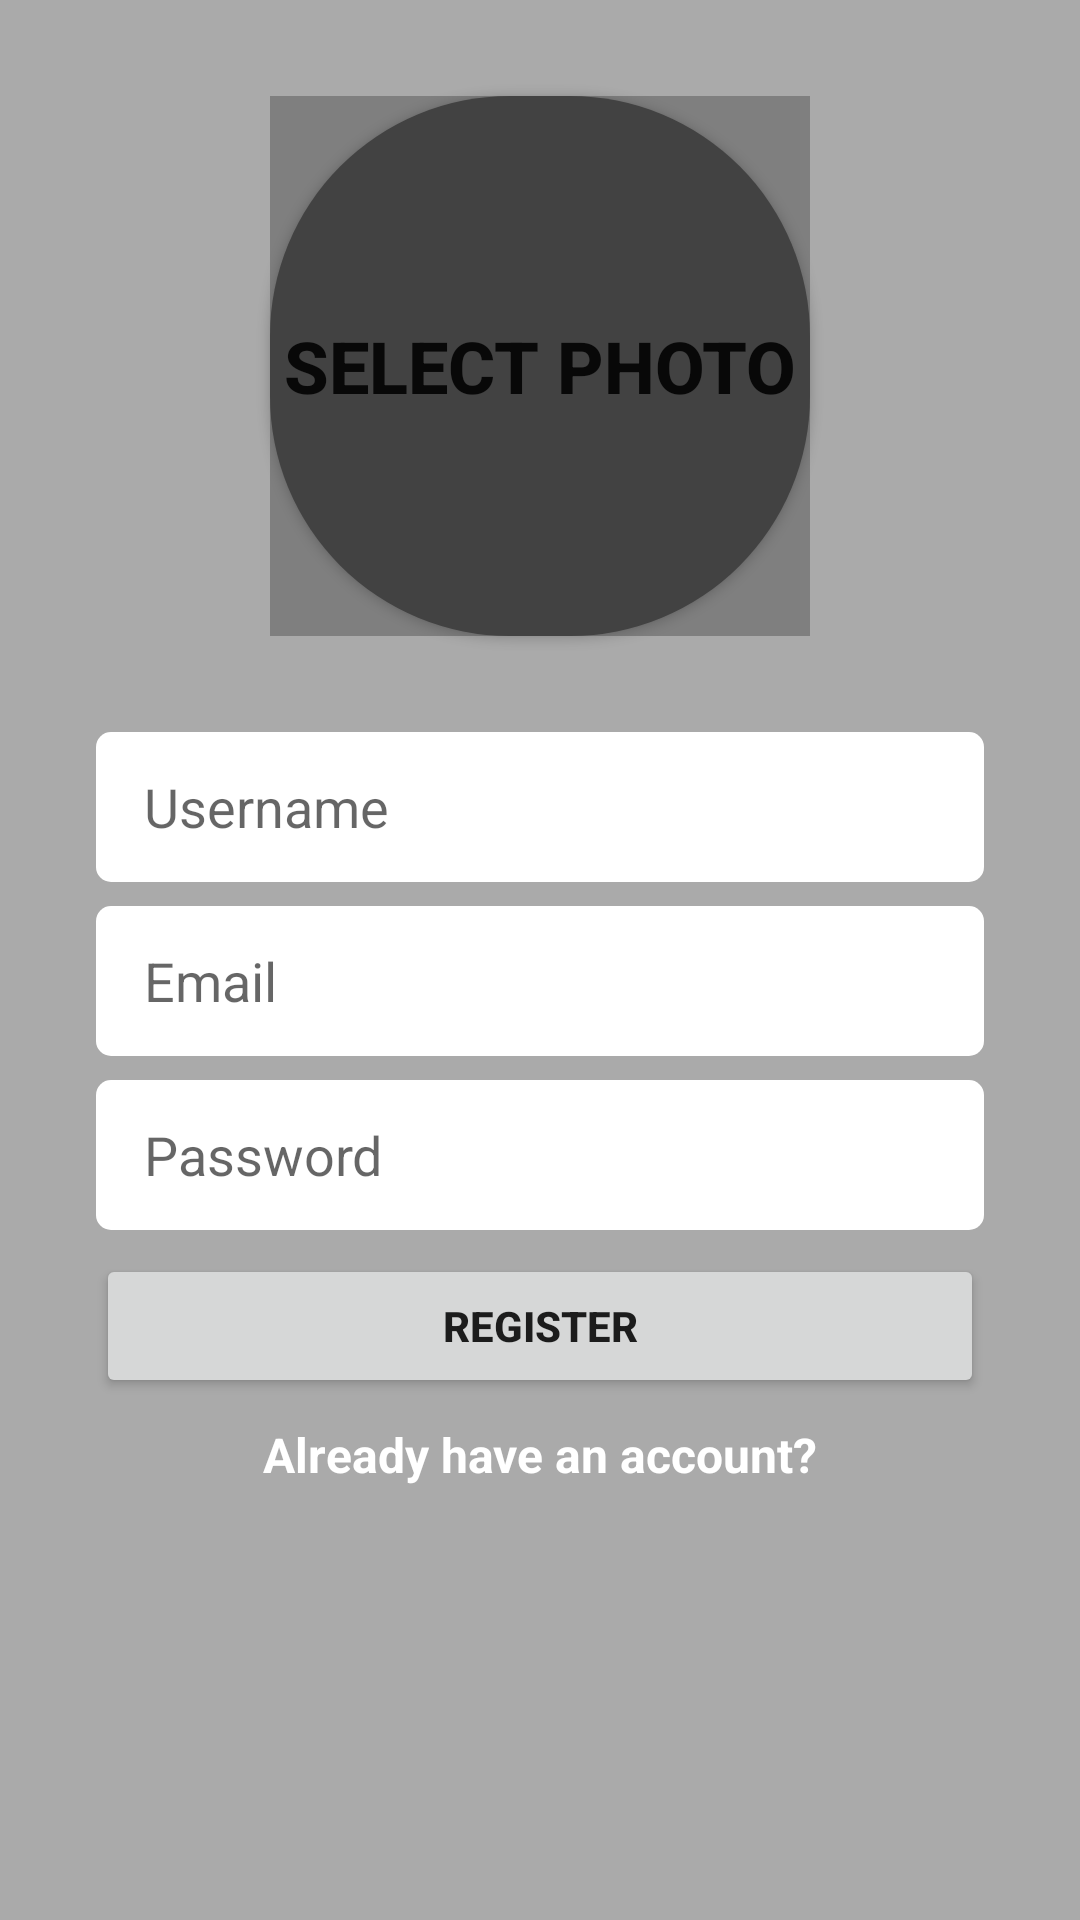

The Android layout XML behind this screen, and the referenced resources:
<!-- AndroidManifest.xml: application theme Theme.KotlinMessanger -->
<!-- res/layout/activity_register.xml -->
<?xml version="1.0" encoding="utf-8"?>
<androidx.constraintlayout.widget.ConstraintLayout xmlns:android="http://schemas.android.com/apk/res/android"
    xmlns:app="http://schemas.android.com/apk/res-auto"
    xmlns:tools="http://schemas.android.com/tools"
    android:layout_width="match_parent"
    android:layout_height="match_parent"
    android:background="@android:color/darker_gray"
    tools:context=".registerlogin.RegisterActivity" >

    <TextView
        android:id="@+id/alreadyText"
        android:layout_width="wrap_content"
        android:layout_height="wrap_content"
        android:layout_marginTop="8dp"
        android:text="Already have an account?"
        android:textColor="@android:color/background_light"
        android:textStyle="bold"
        android:textSize="16sp"
        app:layout_constraintEnd_toEndOf="@+id/reButtonR"
        app:layout_constraintStart_toStartOf="@+id/reButtonR"
        app:layout_constraintTop_toBottomOf="@+id/reButtonR" />

    <EditText
        android:id="@+id/userEditTextR"
        android:layout_width="0dp"
        android:layout_height="50dp"
        android:layout_marginStart="32dp"
        android:layout_marginLeft="32dp"
        android:layout_marginTop="32dp"
        android:layout_marginEnd="32dp"
        android:layout_marginRight="32dp"
        android:background="@drawable/rounded_edittext_register_login"
        android:ems="10"
        android:hint="Username"
        android:inputType="textPersonName"
        android:paddingLeft="16dp"
        android:paddingRight="16dp"
        app:layout_constraintEnd_toEndOf="parent"
        app:layout_constraintHorizontal_bias="0.0"
        app:layout_constraintStart_toStartOf="parent"
        app:layout_constraintTop_toBottomOf="@+id/selectPhotoBR" />

    <EditText
        android:id="@+id/emailEditTextR"
        android:layout_width="0dp"
        android:layout_height="50dp"
        android:layout_marginTop="8dp"
        android:background="@drawable/rounded_edittext_register_login"
        android:ems="10"
        android:hint="Email"
        android:inputType="textEmailAddress"
        android:paddingLeft="16dp"
        android:paddingRight="16dp"
        app:layout_constraintEnd_toEndOf="@+id/userEditTextR"
        app:layout_constraintStart_toStartOf="@+id/userEditTextR"
        app:layout_constraintTop_toBottomOf="@+id/userEditTextR" />

    <EditText
        android:id="@+id/passwordEditTextR"
        android:layout_width="0dp"
        android:layout_height="50dp"
        android:layout_marginTop="8dp"
        android:background="@drawable/rounded_edittext_register_login"
        android:ems="10"
        android:hint="Password"
        android:inputType="textPassword"
        android:paddingLeft="16dp"
        android:paddingRight="16dp"
        app:layout_constraintEnd_toEndOf="@+id/emailEditTextR"
        app:layout_constraintStart_toStartOf="@+id/emailEditTextR"
        app:layout_constraintTop_toBottomOf="@+id/emailEditTextR" />

    <Button
        android:id="@+id/reButtonR"
        android:layout_width="0dp"
        android:layout_height="wrap_content"
        android:layout_marginTop="8dp"
        android:text="Register"
        android:textStyle="bold"
        app:layout_constraintEnd_toEndOf="@+id/passwordEditTextR"
        app:layout_constraintStart_toStartOf="@+id/passwordEditTextR"
        app:layout_constraintTop_toBottomOf="@+id/passwordEditTextR" />

    <Button
        android:id="@+id/selectPhotoBR"
        android:layout_width="180dp"
        android:layout_height="180dp"
        android:layout_marginTop="32dp"
        android:background="@drawable/circle_button"
        android:text="Select Photo"
        android:textSize="24sp"
        android:textStyle="bold"
        app:backgroundTint="@null"
        app:cornerRadius="180dp"
        app:layout_constraintEnd_toEndOf="parent"
        app:layout_constraintStart_toStartOf="parent"
        app:layout_constraintTop_toTopOf="parent" />

    <de.hdodenhof.circleimageview.CircleImageView
        android:id="@+id/selectPhotoBRC"
        android:layout_width="180dp"
        android:layout_height="180dp"
        app:civ_border_color="@color/white"
        app:civ_border_width="4dp"
        app:layout_constraintBottom_toBottomOf="@+id/selectPhotoBR"
        app:layout_constraintEnd_toEndOf="@+id/selectPhotoBR"
        app:layout_constraintStart_toStartOf="@+id/selectPhotoBR"
        app:layout_constraintTop_toTopOf="@+id/selectPhotoBR" />

</androidx.constraintlayout.widget.ConstraintLayout>
<!-- resources referenced by this layout -->
<resources>
  <!-- drawable circle_button (drawable) -->
  <?xml version="1.0" encoding="utf-8"?>
  <shape xmlns:android="http://schemas.android.com/apk/res/android">
      <corners android:radius="80dp"/>
      <solid android:color="@color/cardview_dark_background"/>
  
  </shape>
  <!-- drawable rounded_edittext_register_login (drawable) -->
  <?xml version="1.0" encoding="utf-8"?>
  <shape xmlns:android="http://schemas.android.com/apk/res/android">
      <solid android:color="@android:color/white"/>
      <corners android:radius="5dp"/>
  
  </shape>
  <style name="Theme.KotlinMessanger" parent="Theme.MaterialComponents.DayNight.DarkActionBar">
          
          <item name="colorPrimary">@color/purple_500</item>
          <item name="colorPrimaryVariant">@color/purple_700</item>
          <item name="colorOnPrimary">@color/white</item>
          
          <item name="colorSecondary">@color/teal_200</item>
          <item name="colorSecondaryVariant">@color/teal_700</item>
          <item name="colorOnSecondary">@color/black</item>
          
          <item name="android:statusBarColor" tools:targetApi="l">?attr/colorPrimaryVariant</item>
          
      </style>
  <!-- not gathered from this repository: default colours our renderer supplied (Android Studio template values) -->
  <color name="purple_500">#FF6200EE</color>
  <color name="purple_700">#FF3700B3</color>
  <color name="teal_200">#FF03DAC5</color>
  <color name="teal_700">#FF018786</color>
  <color name="black">#FF000000</color>
  <color name="white">#FFFFFFFF</color>
</resources>
